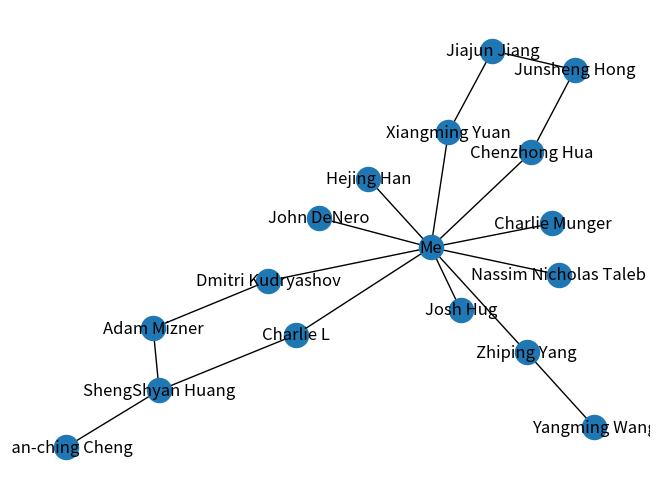

Write the Python code that produced this figure.
# --------------------------------------------------------------------
# This script draws a network of ShiYou you learn from,
# you play with, you compete with and you teach
# 
#
# --------------------------------------------------------------------

import matplotlib.pyplot as plt
import networkx as nx

G = nx.Graph()

edges = [("Me","Chenzhong Hua"),
         ("Me","Nassim Nicholas Taleb"),
         ("Chenzhong Hua","Junsheng Hong"),
         ("Me","Hejing Han"),
         ("Me","Xiangming Yuan"),
         ("Me","Dmitri Kudryashov"),
         ("Me","Charlie L"),
         ("Charlie L","ShengShyan Huang"),
         ("Dmitri Kudryashov","Adam Mizner"),
         ("Adam Mizner","ShengShyan Huang"),
         ("ShengShyan Huang","Man-ching Cheng"),
         ("Xiangming Yuan","Jiajun Jiang"),
         ("Jiajun Jiang","Junsheng Hong"),
         ("Zhiping Yang","Yangming Wang"),
         ("Me","Zhiping Yang"),
         ("Me","Charlie Munger"),
         ("Me","Josh Hug"),
         ("Me","John DeNero")]
G.add_edges_from(edges)
nx.draw(
    G,
    with_labels=True
)
plt.show()
